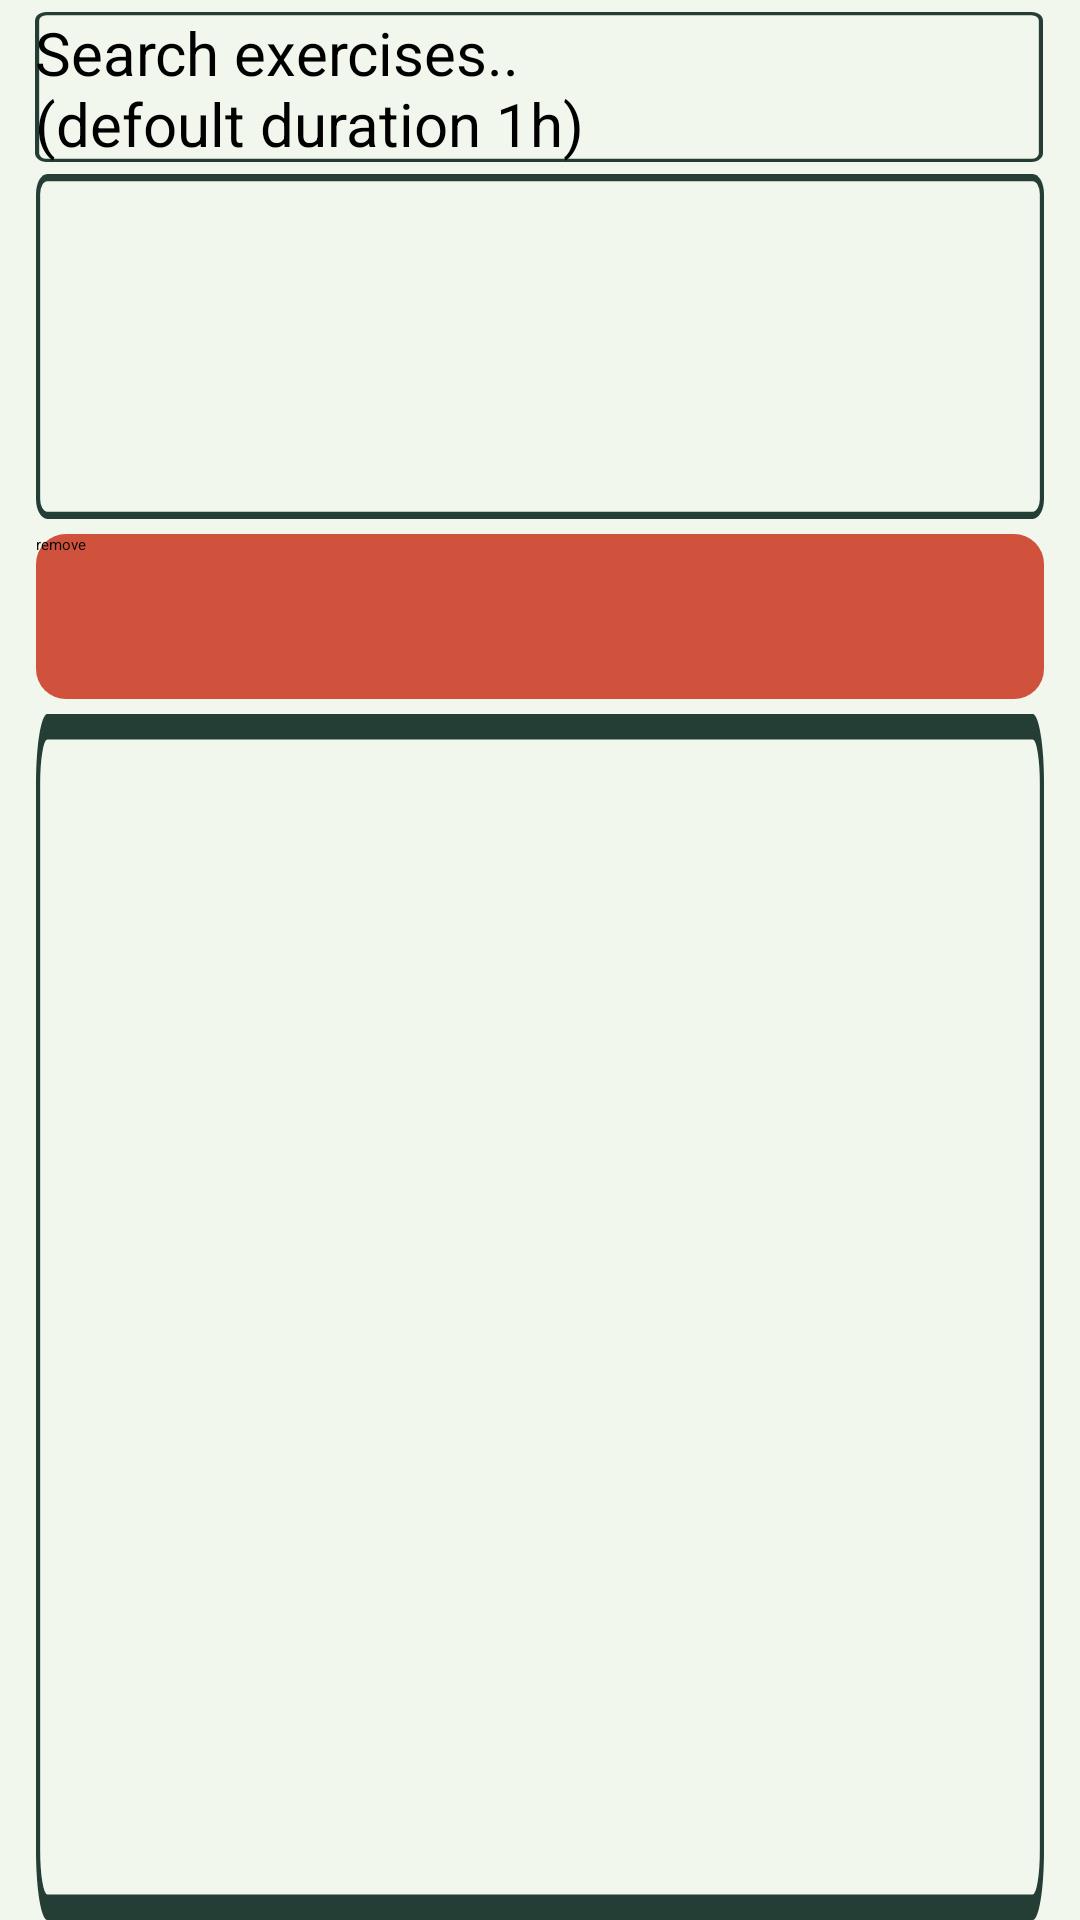

The Android layout XML behind this screen, and the referenced resources:
<!-- AndroidManifest.xml: application theme Theme.MyApplication -->
<!-- res/layout/activity_main5.xml -->
<?xml version="1.0" encoding="utf-8"?>
<androidx.constraintlayout.widget.ConstraintLayout xmlns:android="http://schemas.android.com/apk/res/android"
    xmlns:app="http://schemas.android.com/apk/res-auto"
    xmlns:tools="http://schemas.android.com/tools"
    android:layout_width="match_parent"
    android:layout_height="match_parent"
    android:background="@color/buttonColor"
    tools:context=".MainActivity5">



    


            <EditText
                android:id="@+id/searchBarExercises"
                android:layout_width="336dp"
                android:layout_height="50dp"
                android:layout_gravity="center"
                android:layout_marginTop="4dp"
                android:background="@drawable/edittext_1"
                android:hint="Search exercises..                                        (defoult duration 1h)"
                android:textSize="20sp"
                app:fontFamily="@font/quicksand"
                app:layout_constraintEnd_toEndOf="parent"
                app:layout_constraintHorizontal_bias="0.493"
                app:layout_constraintStart_toStartOf="parent"
                app:layout_constraintTop_toTopOf="parent" />

    <ListView
        android:id="@+id/exerciseView"
        android:layout_width="336dp"
        android:layout_height="115dp"
        android:layout_marginTop="4dp"
        android:background="@drawable/edittext_1"
        android:hint="."
        android:inputType="numberSigned"
        android:textSize="24sp"
        app:fontFamily="@font/quicksand"
        app:layout_constraintEnd_toEndOf="parent"
        app:layout_constraintStart_toStartOf="parent"
        app:layout_constraintTop_toBottomOf="@+id/searchBarExercises" />

    <Button
        android:id="@+id/noExButton"
        android:layout_width="336dp"
        android:layout_height="55dp"
        android:background="@drawable/buttondr"
        android:text="remove"
        android:layout_marginTop="5dp"
        app:layout_constraintEnd_toEndOf="parent"
        app:layout_constraintStart_toStartOf="parent"
        app:layout_constraintTop_toBottomOf="@+id/exerciseView" />

    <ListView
        android:id="@+id/foodItemList"
        android:layout_width="336dp"
        android:layout_height="0dp"
        android:layout_marginTop="5dp"
        android:background="@drawable/edittext_1"
        app:layout_constraintBottom_toBottomOf="parent"
        app:layout_constraintEnd_toEndOf="parent"
        app:layout_constraintStart_toStartOf="parent"
        app:layout_constraintTop_toBottomOf="@+id/noExButton"
        app:layout_constraintVertical_bias="0.0" />


</androidx.constraintlayout.widget.ConstraintLayout>
<!-- resources referenced by this layout -->
<resources>
  <color name="buttonColor">#f1f7ed</color>
  <!-- drawable buttondr (drawable) -->
  <?xml version="1.0" encoding="utf-8"?>
  <shape xmlns:android="http://schemas.android.com/apk/res/android">
      <corners  android:radius="10dp"/>
      <solid android:color="@color/red"></solid>
      <path
          android:strokeWidth="3.2"
          android:strokeColor="#243e36"
          />
  
  </shape>
  <!-- drawable edittext_1 (drawable) -->
  <selector xmlns:android="http://schemas.android.com/apk/res/android">
      <item>
          <vector
              xmlns:android="http://schemas.android.com/apk/res/android"
              xmlns:aapt="http://schemas.android.com/aapt"
              android:width="266dp"
              android:height="52dp"
              android:viewportWidth="266"
              android:viewportHeight="52">
              <group>
                  <clip-path
                      android:pathData="M3 0H263C264.657 0 266 1.34315 266 3V49C266 50.6569 264.657 52 263 52H3C1.34315 52 0 50.6569 0 49V3C0 1.34315 1.34315 0 3 0Z"
                      />
                  <path
                      android:pathData="M0 0V52H266V0"
                      android:fillColor="#f1f7ed"
                      />
                  <path
                      android:pathData="M3 0H263C264.657 0 266 1.34315 266 3V49C266 50.6569 264.657 52 263 52H3C1.34315 52 0 50.6569 0 49V3C0 1.34315 1.34315 0 3 0Z"
                      android:strokeWidth="2.2"
                      android:strokeColor="#243e36"
                      />
              </group>
          </vector>
      </item>
  </selector>
  <color name="red">#D0523C</color>
</resources>
